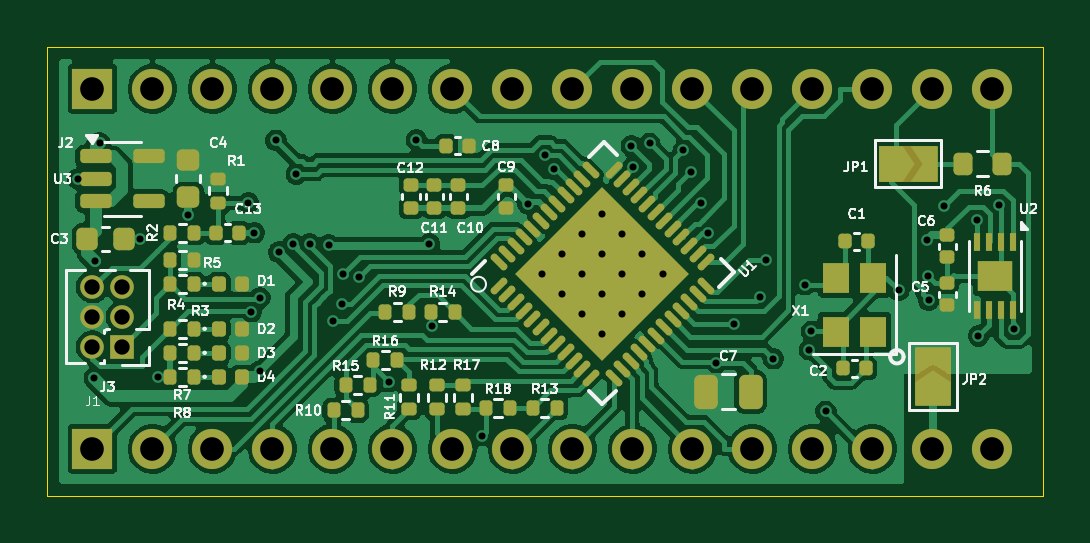
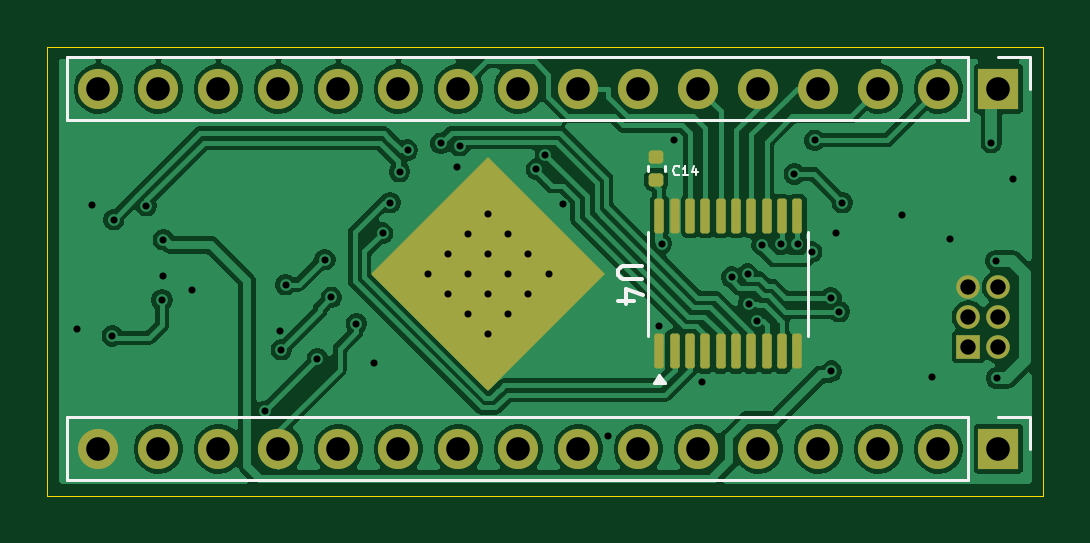
Circuit board: 11 layer files. Board 42.2 x 19.0 mm.
- bottom_copper: DP3EXB-B_Cu.gbr (94322 bytes)
- bottom_mask: DP3EXB-B_Mask.gbr (3685 bytes)
- paste: DP3EXB-B_Paste.gbr (1805 bytes)
- bottom_silk: DP3EXB-B_Silkscreen.gbr (3444 bytes)
- outline: DP3EXB-Edge_Cuts.gbr (607 bytes)
- top_copper: DP3EXB-F_Cu.gbr (121443 bytes)
- top_mask: DP3EXB-F_Mask.gbr (9772 bytes)
- paste: DP3EXB-F_Paste.gbr (7581 bytes)
- top_silk: DP3EXB-F_Silkscreen.gbr (62149 bytes)
- drill: DP3EXB-NPTH.drl (265 bytes)
- drill: DP3EXB-PTH.drl (1930 bytes)

=== bottom_copper: DP3EXB-B_Cu.gbr (94322 bytes, source omitted) ===
=== bottom_mask: DP3EXB-B_Mask.gbr (3685 bytes, source withheld) ===
=== paste: DP3EXB-B_Paste.gbr (1805 bytes, source withheld) ===
=== bottom_silk: DP3EXB-B_Silkscreen.gbr ===
%TF.GenerationSoftware,KiCad,Pcbnew,9.0.0*%
%TF.CreationDate,2025-10-21T17:49:49-04:00*%
%TF.ProjectId,SAME51 Board,53414d45-3531-4204-926f-6172642e6b69,rev?*%
%TF.SameCoordinates,Original*%
%TF.FileFunction,Legend,Bot*%
%TF.FilePolarity,Positive*%
%FSLAX46Y46*%
G04 Gerber Fmt 4.6, Leading zero omitted, Abs format (unit mm)*
G04 Created by KiCad (PCBNEW 9.0.0) date 2025-10-21 17:49:49*
%MOMM*%
%LPD*%
G01*
G04 APERTURE LIST*
%ADD10C,0.150000*%
%ADD11C,0.070000*%
%ADD12C,0.120000*%
G04 APERTURE END LIST*
D10*
X116684819Y-83693095D02*
X117494342Y-83693095D01*
X117494342Y-83693095D02*
X117589580Y-83740714D01*
X117589580Y-83740714D02*
X117637200Y-83788333D01*
X117637200Y-83788333D02*
X117684819Y-83883571D01*
X117684819Y-83883571D02*
X117684819Y-84074047D01*
X117684819Y-84074047D02*
X117637200Y-84169285D01*
X117637200Y-84169285D02*
X117589580Y-84216904D01*
X117589580Y-84216904D02*
X117494342Y-84264523D01*
X117494342Y-84264523D02*
X116684819Y-84264523D01*
X117018152Y-85169285D02*
X117684819Y-85169285D01*
X116637200Y-84931190D02*
X117351485Y-84693095D01*
X117351485Y-84693095D02*
X117351485Y-85312142D01*
D11*
X115115942Y-79830212D02*
X115134990Y-79849260D01*
X115134990Y-79849260D02*
X115192132Y-79868307D01*
X115192132Y-79868307D02*
X115230228Y-79868307D01*
X115230228Y-79868307D02*
X115287371Y-79849260D01*
X115287371Y-79849260D02*
X115325466Y-79811164D01*
X115325466Y-79811164D02*
X115344513Y-79773069D01*
X115344513Y-79773069D02*
X115363561Y-79696879D01*
X115363561Y-79696879D02*
X115363561Y-79639736D01*
X115363561Y-79639736D02*
X115344513Y-79563545D01*
X115344513Y-79563545D02*
X115325466Y-79525450D01*
X115325466Y-79525450D02*
X115287371Y-79487355D01*
X115287371Y-79487355D02*
X115230228Y-79468307D01*
X115230228Y-79468307D02*
X115192132Y-79468307D01*
X115192132Y-79468307D02*
X115134990Y-79487355D01*
X115134990Y-79487355D02*
X115115942Y-79506402D01*
X114734990Y-79868307D02*
X114963561Y-79868307D01*
X114849275Y-79868307D02*
X114849275Y-79468307D01*
X114849275Y-79468307D02*
X114887371Y-79525450D01*
X114887371Y-79525450D02*
X114925466Y-79563545D01*
X114925466Y-79563545D02*
X114963561Y-79582593D01*
X114392133Y-79601640D02*
X114392133Y-79868307D01*
X114487371Y-79449260D02*
X114582609Y-79734974D01*
X114582609Y-79734974D02*
X114334990Y-79734974D01*
D12*
%TO.C,U4*%
X116415000Y-84455000D02*
X116415000Y-86655000D01*
X116415000Y-84455000D02*
X116415000Y-82255000D01*
X109645000Y-84455000D02*
X109645000Y-86655000D01*
X109645000Y-84455000D02*
X109645000Y-82255000D01*
X116195000Y-88645000D02*
X115715000Y-88645000D01*
X115955000Y-88315000D01*
X116195000Y-88645000D01*
G36*
X116195000Y-88645000D02*
G01*
X115715000Y-88645000D01*
X115955000Y-88315000D01*
X116195000Y-88645000D01*
G37*
%TO.C,J1*%
X100270000Y-90110000D02*
X100270000Y-91440000D01*
X101600000Y-90110000D02*
X100270000Y-90110000D01*
X102870000Y-90110000D02*
X102870000Y-92770000D01*
X102870000Y-90110000D02*
X141030000Y-90110000D01*
X102870000Y-92770000D02*
X141030000Y-92770000D01*
X141030000Y-90110000D02*
X141030000Y-92770000D01*
%TO.C,C14*%
X116438000Y-79454664D02*
X116438000Y-79670336D01*
X115718000Y-79454664D02*
X115718000Y-79670336D01*
%TO.C,J2*%
X100270000Y-74870000D02*
X100270000Y-76200000D01*
X101600000Y-74870000D02*
X100270000Y-74870000D01*
X102870000Y-74870000D02*
X102870000Y-77530000D01*
X102870000Y-74870000D02*
X141030000Y-74870000D01*
X102870000Y-77530000D02*
X141030000Y-77530000D01*
X141030000Y-74870000D02*
X141030000Y-77530000D01*
%TD*%
M02*

=== outline: DP3EXB-Edge_Cuts.gbr ===
%TF.GenerationSoftware,KiCad,Pcbnew,9.0.0*%
%TF.CreationDate,2025-10-21T17:49:50-04:00*%
%TF.ProjectId,SAME51 Board,53414d45-3531-4204-926f-6172642e6b69,rev?*%
%TF.SameCoordinates,Original*%
%TF.FileFunction,Profile,NP*%
%FSLAX46Y46*%
G04 Gerber Fmt 4.6, Leading zero omitted, Abs format (unit mm)*
G04 Created by KiCad (PCBNEW 9.0.0) date 2025-10-21 17:49:50*
%MOMM*%
%LPD*%
G01*
G04 APERTURE LIST*
%TA.AperFunction,Profile*%
%ADD10C,0.050000*%
%TD*%
G04 APERTURE END LIST*
D10*
X99695000Y-74422000D02*
X141859000Y-74422000D01*
X141859000Y-93421200D01*
X99695000Y-93421200D01*
X99695000Y-74422000D01*
M02*

=== top_copper: DP3EXB-F_Cu.gbr (121443 bytes, source omitted) ===
=== top_mask: DP3EXB-F_Mask.gbr (9772 bytes, source omitted) ===
=== paste: DP3EXB-F_Paste.gbr (7581 bytes, source omitted) ===
=== top_silk: DP3EXB-F_Silkscreen.gbr (62149 bytes, source omitted) ===
=== drill: DP3EXB-NPTH.drl ===
M48
; DRILL file {KiCad 9.0.0} date 2025-10-21T17:49:47-0400
; FORMAT={-:-/ absolute / inch / decimal}
; #@! TF.CreationDate,2025-10-21T17:49:47-04:00
; #@! TF.GenerationSoftware,Kicad,Pcbnew,9.0.0
; #@! TF.FileFunction,NonPlated,1,2,NPTH
FMAT,2
INCH
%
G90
G05
M30

=== drill: DP3EXB-PTH.drl ===
M48
; DRILL file {KiCad 9.0.0} date 2025-10-21T17:49:47-0400
; FORMAT={-:-/ absolute / inch / decimal}
; #@! TF.CreationDate,2025-10-21T17:49:47-04:00
; #@! TF.GenerationSoftware,Kicad,Pcbnew,9.0.0
; #@! TF.FileFunction,Plated,1,2,PTH
FMAT,2
INCH
; #@! TA.AperFunction,Plated,PTH,ViaDrill
T1C0.0118
; #@! TA.AperFunction,Plated,PTH,ComponentDrill
T2C0.0118
; #@! TA.AperFunction,Plated,PTH,ComponentDrill
T3C0.0256
; #@! TA.AperFunction,Plated,PTH,ComponentDrill
T4C0.0394
%
G90
G05
T1
X3.976Y-3.15
X4.003Y-3.482
X4.004Y-3.2864
X4.012Y-3.09
X4.08Y-3.25
X4.11Y-3.48
X4.16Y-3.21
X4.26Y-3.19
X4.265Y-3.3717
X4.27Y-3.24
X4.2785Y-3.4705
X4.2792Y-3.348
X4.306Y-3.086
X4.3109Y-3.272
X4.3348Y-3.2584
X4.34Y-3.142
X4.3624Y-3.2584
X4.3939Y-3.2597
X4.4016Y-3.3871
X4.416Y-3.358
X4.4177Y-3.3088
X4.4448Y-3.3138
X4.494Y-3.488
X4.54Y-3.085
X4.5614Y-3.258
X4.566Y-3.396
X4.65Y-3.578
X4.7261Y-3.1921
X4.755Y-3.1109
X4.77Y-3.134
X4.8981Y-3.095
X4.9016Y-3.1297
X4.929Y-3.091
X4.9847Y-3.1021
X4.9981Y-3.1381
X5.014Y-3.19
X5.026Y-3.2404
X5.04Y-3.4565
X5.07Y-3.3915
X5.1119Y-3.3475
X5.1226Y-3.2847
X5.135Y-3.45
X5.188Y-3.3265
X5.195Y-3.435
X5.198Y-3.404
X5.2225Y-3.5375
X5.344Y-3.336
X5.3917Y-3.2513
X5.3925Y-3.3121
X5.394Y-3.352
X5.42Y-3.195
X5.4745Y-3.2181
X5.4768Y-3.4118
X5.5114Y-3.1936
X5.5364Y-3.4
T2
X4.7498Y-3.3086
X4.7832Y-3.2752
X4.7832Y-3.342
X4.8166Y-3.2418
X4.8166Y-3.3086
X4.8166Y-3.3754
X4.85Y-3.2084
X4.85Y-3.2752
X4.85Y-3.342
X4.85Y-3.4088
X4.8834Y-3.2418
X4.8834Y-3.3086
X4.8834Y-3.3754
X4.9168Y-3.2752
X4.9168Y-3.342
X4.9502Y-3.3086
T3
X4.0Y-3.33
X4.0Y-3.38
X4.0Y-3.43
X4.05Y-3.33
X4.05Y-3.38
X4.05Y-3.43
T4
X4.0Y-3.0
X4.0Y-3.6
X4.1Y-3.0
X4.1Y-3.6
X4.2Y-3.0
X4.2Y-3.6
X4.3Y-3.0
X4.3Y-3.6
X4.4Y-3.0
X4.4Y-3.6
X4.5Y-3.0
X4.5Y-3.6
X4.6Y-3.0
X4.6Y-3.6
X4.7Y-3.0
X4.7Y-3.6
X4.8Y-3.0
X4.8Y-3.6
X4.9Y-3.0
X4.9Y-3.6
X5.0Y-3.0
X5.0Y-3.6
X5.1Y-3.0
X5.1Y-3.6
X5.2Y-3.0
X5.2Y-3.6
X5.3Y-3.0
X5.3Y-3.6
X5.4Y-3.0
X5.4Y-3.6
X5.5Y-3.0
X5.5Y-3.6
M30
